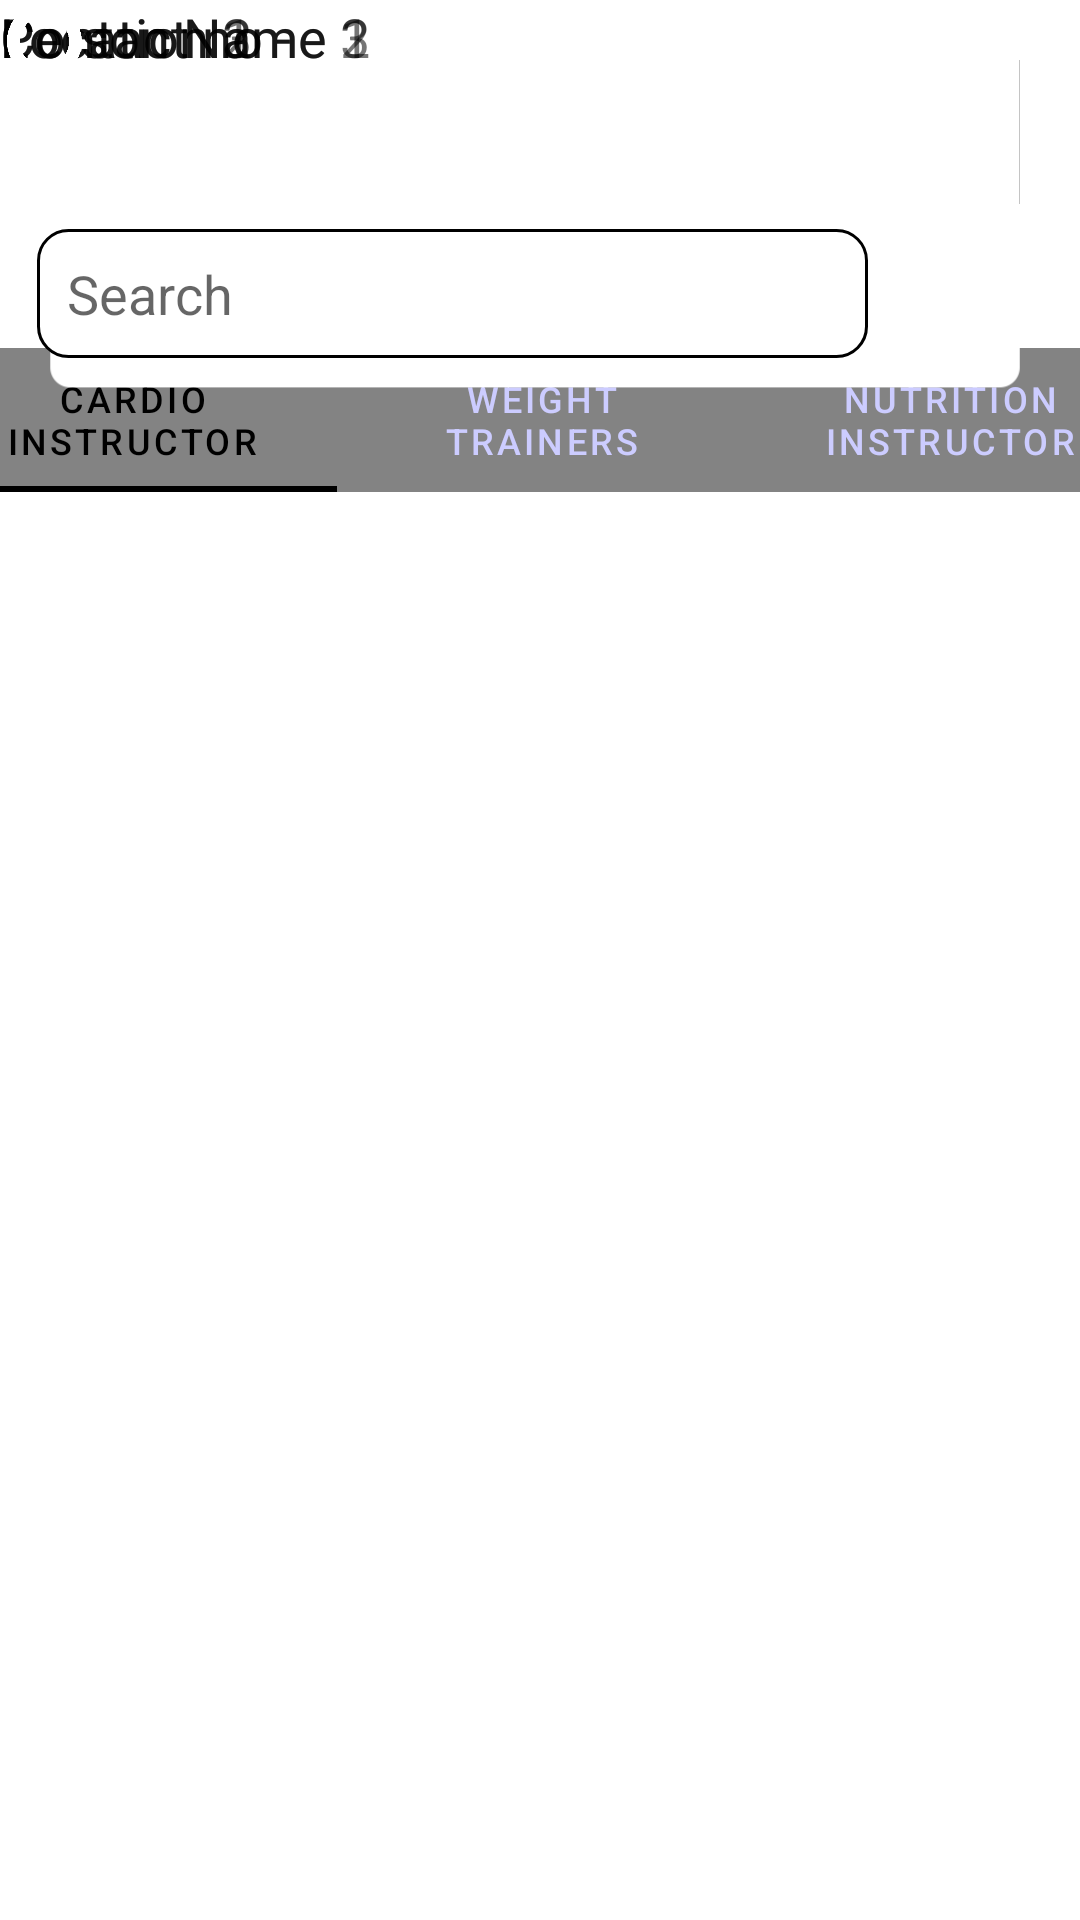

This screen was rendered from an Android layout file. Write that file and the resources it references.
<!-- AndroidManifest.xml: application theme Theme.Home -->
<!-- res/layout/activity_admin_view_cardio_ins_list.xml -->
<?xml version="1.0" encoding="utf-8"?>
<androidx.constraintlayout.widget.ConstraintLayout xmlns:android="http://schemas.android.com/apk/res/android"
    xmlns:app="http://schemas.android.com/apk/res-auto"
    xmlns:tools="http://schemas.android.com/tools"
    android:layout_width="match_parent"
    android:layout_height="match_parent"
    android:background="@drawable/cardio_wall"
    tools:context=".AdminCardioInstructor.Admin_view_cardio_ins_list">

    <ImageView
        android:id="@+id/imageView5"
        android:layout_width="123dp"
        android:layout_height="116dp"
        app:layout_constraintEnd_toEndOf="parent"
        app:layout_constraintStart_toStartOf="parent"
        app:layout_constraintTop_toTopOf="parent"
        app:srcCompat="@drawable/logo" />

    <com.google.android.material.tabs.TabLayout
        android:id="@+id/tabLayout"
        android:layout_width="409dp"
        android:layout_height="wrap_content"
        android:background="@color/Tab_color"
        app:layout_constraintEnd_toEndOf="parent"
        app:layout_constraintStart_toStartOf="parent"
        app:layout_constraintTop_toBottomOf="@+id/imageView5"
        app:tabIndicatorColor="@color/black"
        app:tabSelectedTextColor="@color/black"
        app:tabTextColor="@color/custemer_view_background">

        <com.google.android.material.tabs.TabItem
            android:layout_width="wrap_content"
            android:layout_height="wrap_content"
            android:text="@string/Tabs_1" />

        <com.google.android.material.tabs.TabItem
            android:layout_width="wrap_content"
            android:layout_height="wrap_content"
            android:text="@string/Tabs_2" />

        <com.google.android.material.tabs.TabItem
            android:layout_width="wrap_content"
            android:layout_height="wrap_content"
            android:text="@string/Tabs_3" />
    </com.google.android.material.tabs.TabLayout>

    <ImageButton
        android:id="@+id/cardio_main_admin_btn"
        android:layout_width="48dp"
        android:layout_height="48dp"
        android:layout_marginTop="20dp"
        android:layout_marginEnd="20dp"
        android:layout_marginRight="20dp"
        app:layout_constraintEnd_toEndOf="parent"
        app:layout_constraintTop_toTopOf="parent"
        app:srcCompat="@drawable/admin" />

    <ImageView
        android:id="@+id/imageView8"
        android:layout_width="376dp"
        android:layout_height="149dp"
        android:layout_marginTop="8dp"
        app:layout_constraintEnd_toEndOf="parent"
        app:layout_constraintHorizontal_bias="0.542"
        app:layout_constraintStart_toStartOf="parent"
        app:layout_constraintTop_toBottomOf="@+id/btn_ntr_uploadImage"
        app:srcCompat="@drawable/box_container" />

    <ImageView
        android:id="@+id/imageView6"
        android:layout_width="376dp"
        android:layout_height="149dp"
        app:layout_constraintEnd_toEndOf="parent"
        app:layout_constraintHorizontal_bias="0.571"
        app:layout_constraintStart_toStartOf="parent"
        app:srcCompat="@drawable/box_container"
        tools:layout_editor_absoluteY="240dp" />

    <ImageView
        android:id="@+id/btn_ntr_uploadImage"
        android:layout_width="376dp"
        android:layout_height="149dp"
        android:layout_marginTop="12dp"
        app:layout_constraintEnd_toEndOf="parent"
        app:layout_constraintHorizontal_bias="0.571"
        app:layout_constraintStart_toStartOf="parent"
        app:layout_constraintTop_toBottomOf="@+id/imageView6"
        app:srcCompat="@drawable/box_container" />

    <ImageView
        android:id="@+id/imageView10"
        android:layout_width="80dp"
        android:layout_height="79dp"
        app:srcCompat="@drawable/person_icon"
        tools:layout_editor_absoluteX="64dp"
        tools:layout_editor_absoluteY="267dp" />

    <ImageView
        android:id="@+id/imageView11"
        android:layout_width="80dp"
        android:layout_height="79dp"
        app:srcCompat="@drawable/person_icon"
        tools:layout_editor_absoluteX="64dp"
        tools:layout_editor_absoluteY="433dp" />

    <ImageView
        android:id="@+id/imageView12"
        android:layout_width="80dp"
        android:layout_height="79dp"
        app:srcCompat="@drawable/person_icon"
        tools:layout_editor_absoluteX="64dp"
        tools:layout_editor_absoluteY="587dp" />

    <TextView
        android:id="@+id/textView9"
        android:layout_width="wrap_content"
        android:layout_height="wrap_content"
        android:text="Person Name 1"
        android:textSize="18dp"
        tools:layout_editor_absoluteX="167dp"
        tools:layout_editor_absoluteY="267dp" />

    <TextView
        android:id="@+id/textView12"
        android:layout_width="wrap_content"
        android:layout_height="wrap_content"
        android:text="Location 2"
        android:textSize="18dp"
        tools:layout_editor_absoluteX="167dp"
        tools:layout_editor_absoluteY="457dp" />

    <TextView
        android:id="@+id/textView14"
        android:layout_width="wrap_content"
        android:layout_height="wrap_content"
        android:text="Location 1"
        android:textSize="18dp"
        tools:layout_editor_absoluteX="167dp"
        tools:layout_editor_absoluteY="291dp" />

    <TextView
        android:id="@+id/textView15"
        android:layout_width="wrap_content"
        android:layout_height="wrap_content"
        android:text="Contact no - "
        android:textSize="18dp"
        tools:layout_editor_absoluteX="167dp"
        tools:layout_editor_absoluteY="315dp" />

    <TextView
        android:id="@+id/textView16"
        android:layout_width="wrap_content"
        android:layout_height="wrap_content"
        android:text="Contact no - "
        android:textSize="18dp"
        tools:layout_editor_absoluteX="167dp"
        tools:layout_editor_absoluteY="481dp" />

    <TextView
        android:id="@+id/textView17"
        android:layout_width="wrap_content"
        android:layout_height="wrap_content"
        android:text="Contact no - "
        android:textSize="18dp"
        tools:layout_editor_absoluteX="167dp"
        tools:layout_editor_absoluteY="635dp" />

    <TextView
        android:id="@+id/textView13"
        android:layout_width="wrap_content"
        android:layout_height="wrap_content"
        android:text="Location 3"
        android:textSize="18dp"
        tools:layout_editor_absoluteX="167dp"
        tools:layout_editor_absoluteY="611dp" />

    <TextView
        android:id="@+id/textView10"
        android:layout_width="wrap_content"
        android:layout_height="wrap_content"
        android:text="Person Name 2"
        android:textSize="18dp"
        tools:layout_editor_absoluteX="167dp"
        tools:layout_editor_absoluteY="433dp" />

    <TextView
        android:id="@+id/textView11"
        android:layout_width="wrap_content"
        android:layout_height="wrap_content"
        android:text="Person Name 3"
        android:textSize="18dp"
        tools:layout_editor_absoluteX="167dp"
        tools:layout_editor_absoluteY="587dp" />

    <EditText
        android:id="@+id/et_addfirstName"
        android:layout_width="277dp"
        android:layout_height="43dp"
        android:background="@drawable/custominput"
        android:ems="10"
        android:hint="Search"
        android:inputType="textPersonName"
        android:paddingLeft="10dp"
        app:layout_constraintBottom_toTopOf="@+id/imageView6"
        app:layout_constraintEnd_toEndOf="parent"
        app:layout_constraintHorizontal_bias="0.149"
        app:layout_constraintStart_toStartOf="parent"
        app:layout_constraintTop_toBottomOf="@+id/tabLayout"
        app:layout_constraintVertical_bias="0.424" />

    <ImageView
        android:id="@+id/imageView13"
        android:layout_width="40dp"
        android:layout_height="40dp"
        app:srcCompat="@drawable/search_icon"
        tools:layout_editor_absoluteX="310dp"
        tools:layout_editor_absoluteY="181dp" />

</androidx.constraintlayout.widget.ConstraintLayout>
<!-- resources referenced by this layout -->
<resources>
  <color name="Tab_color">#838383</color>
  <color name="black">#FF000000</color>
  <color name="custemer_view_background">#CCCCFF</color>
  <!-- drawable admin: png bitmap (drawable, 1827 bytes) -->
  <!-- drawable box_container: png bitmap (drawable, 5320 bytes) -->
  <!-- drawable custominput (drawable) -->
  <?xml version="1.0" encoding="utf-8"?>
  <selector xmlns:android="http://schemas.android.com/apk/res/android">
      <item android:state_enabled="true" android:state_focused="true">
          <shape android:shape="rectangle">
              <solid android:color="@color/white"/>
              <corners android:radius="10dp" />
              <stroke android:color="@color/teal_200" android:width="1dp"/>
          </shape>
      </item>
  
      <item android:state_enabled="true" >
          <shape android:shape="rectangle">
              <solid android:color="@color/white"/>
              <corners android:radius="10dp" />
              <stroke android:color="@color/black" android:width="1dp"/>
          </shape>
      </item>
  </selector>
  <!-- drawable logo: png bitmap (drawable, 181559 bytes) -->
  <!-- drawable search_icon: png bitmap (drawable, 4714 bytes) -->
  <string name="Tabs_1">Cardio instructor</string>
  <string name="Tabs_2">Weight trainers</string>
  <string name="Tabs_3">Nutrition instructor</string>
  <style name="Theme.Home" parent="Theme.MaterialComponents.DayNight.DarkActionBar">
          
          <item name="colorPrimary">@color/teal_700</item>
          <item name="colorPrimaryVariant">@color/black</item>
          <item name="colorOnPrimary">#4CAF50</item>
          
          <item name="colorSecondary">@color/teal_200</item>
          <item name="colorSecondaryVariant">@color/teal_700</item>
          <item name="colorOnSecondary">@color/black</item>
          
          <item name="android:statusBarColor" tools:targetApi="l">?attr/colorPrimaryVariant</item>
          
      </style>
  <color name="white">#FFFFFFFF</color>
  <color name="teal_200">#FF03DAC5</color>
  <color name="teal_700">#FF018786</color>
</resources>
